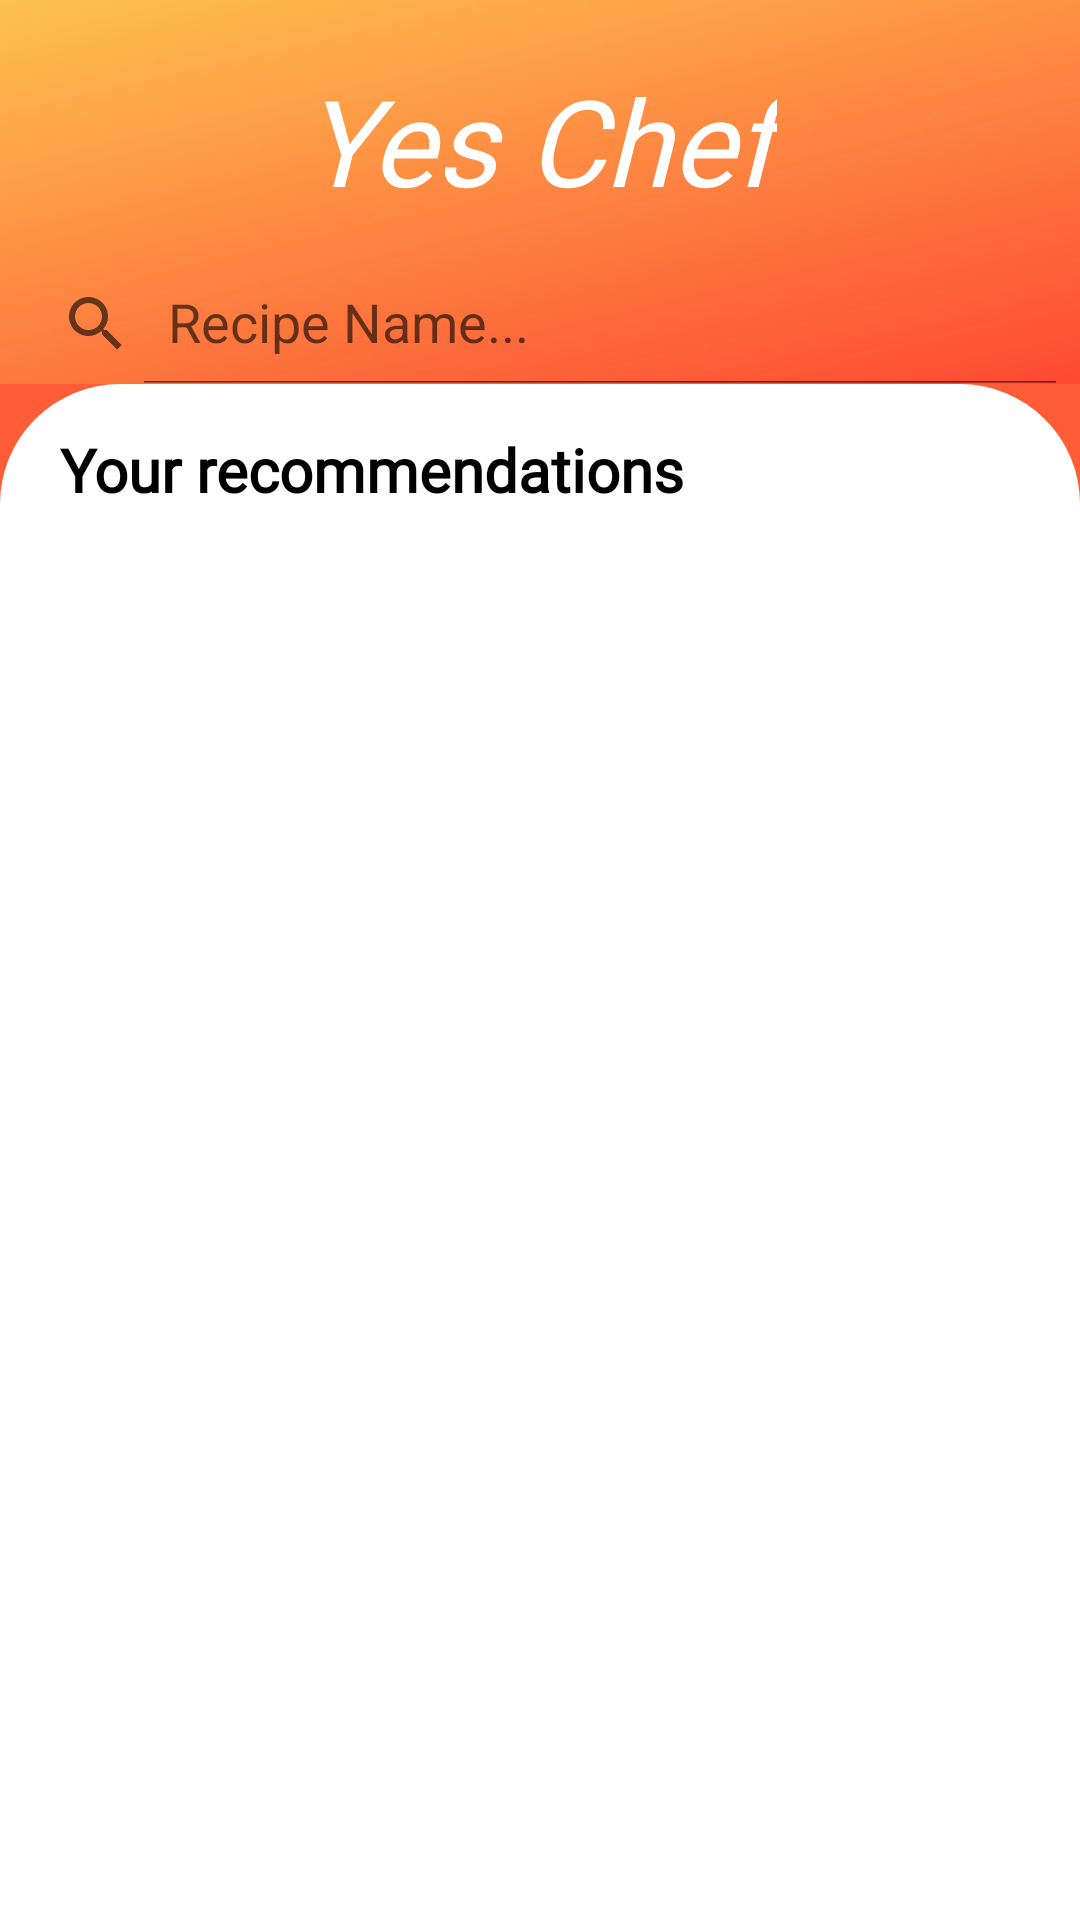

The Android layout XML behind this screen, and the referenced resources:
<!-- AndroidManifest.xml: application theme Theme.YesChefUserApp -->
<!-- res/layout/fragment_home.xml -->
<?xml version="1.0" encoding="utf-8"?>
<LinearLayout xmlns:android="http://schemas.android.com/apk/res/android"
    xmlns:app="http://schemas.android.com/apk/res-auto"
    xmlns:tools="http://schemas.android.com/tools"
    android:layout_width="match_parent"
    android:layout_height="match_parent"
    android:background="#FF5D37"
    android:orientation="vertical"
    tools:context=".fragment.HomeFragment">

    <androidx.constraintlayout.widget.ConstraintLayout
        android:layout_width="match_parent"
        android:layout_height="0dp"
        android:background="@drawable/login_image"
        android:layout_weight="1"
        android:orientation="horizontal">

        <TextView
            android:layout_width="wrap_content"
            android:layout_height="match_parent"
            android:id="@+id/title_name"
            android:fontFamily="@font/dancing_script_bold"
            android:text="@string/project_name"
            android:textColor="#fff"
            android:textSize="40sp"
            android:textStyle="italic"
            android:layout_marginTop="20dp"
            app:layout_constraintTop_toTopOf="parent"
            app:layout_constraintBottom_toBottomOf="parent"
            app:layout_constraintStart_toStartOf="parent"
            app:layout_constraintEnd_toEndOf="parent"/>

        <androidx.appcompat.widget.SearchView
            android:id="@+id/search_bar"
            android:layout_width="match_parent"
            android:layout_height="40dp"
            app:iconifiedByDefault="false"
            app:queryHint="Recipe Name..."
            app:layout_constraintTop_toTopOf="parent"
            app:layout_constraintBottom_toBottomOf="parent"
            app:layout_constraintStart_toEndOf="parent"
            app:layout_constraintEnd_toEndOf="parent"
            app:layout_constraintVertical_bias="1"
            android:background="@drawable/search_view_background"/>
    </androidx.constraintlayout.widget.ConstraintLayout>

    <LinearLayout
        android:layout_width="match_parent"
        android:layout_height="0dp"
        android:layout_weight="4"
        android:background="@drawable/login_page"
        android:orientation="vertical">

        <TextView
            android:id="@+id/recipe_header"
            android:layout_width="wrap_content"
            android:layout_height="wrap_content"
            android:textSize="20sp"
            android:textStyle="bold"
            android:textColor="@color/black"
            android:layout_marginStart="20dp"
            android:layout_marginTop="15dp"
            android:layout_marginBottom="15dp"
            android:fontFamily="@font/courier_prime_bold_italic"
            android:text="@string/recommendations"/>
        <androidx.recyclerview.widget.RecyclerView
            android:id="@+id/recycler_view"
            android:layout_width="match_parent"
            android:layout_height="match_parent" />
    </LinearLayout>

</LinearLayout>
<!-- resources referenced by this layout -->
<resources>
  <!-- drawable login_image: png bitmap (drawable, 10821 bytes) -->
  <!-- drawable login_page (drawable) -->
  <?xml version="1.0" encoding="utf-8"?>
  <shape
      xmlns:android="http://schemas.android.com/apk/res/android"
      android:shape="rectangle">
      <solid android:color="@color/white"/>
      <corners android:topLeftRadius="40dp"
          android:topRightRadius="40dp"/>
  </shape>
  <string name="project_name">Yes Chef</string>
  <string name="recommendations">Your recommendations</string>
  <style name="Theme.YesChefUserApp" parent="Theme.AppCompat.Light.NoActionBar">
          
          <item name="colorPrimary">@color/purple_500</item>
          <item name="colorPrimaryVariant">@color/purple_700</item>
          <item name="colorOnPrimary">@color/white</item>
          
          <item name="colorSecondary">@color/teal_200</item>
          <item name="colorSecondaryVariant">@color/teal_700</item>
          <item name="colorOnSecondary">@color/black</item>
          
          <item name="android:statusBarColor" tools:targetApi="l">?attr/colorPrimaryVariant</item>
          
      </style>
  <!-- not gathered from this repository: default colours our renderer supplied (Android Studio template values) -->
  <color name="purple_500">#FF6200EE</color>
  <color name="purple_700">#FF3700B3</color>
  <color name="teal_200">#FF03DAC5</color>
  <color name="teal_700">#FF018786</color>
  <color name="black">#FF000000</color>
  <color name="white">#FFFFFFFF</color>
</resources>
